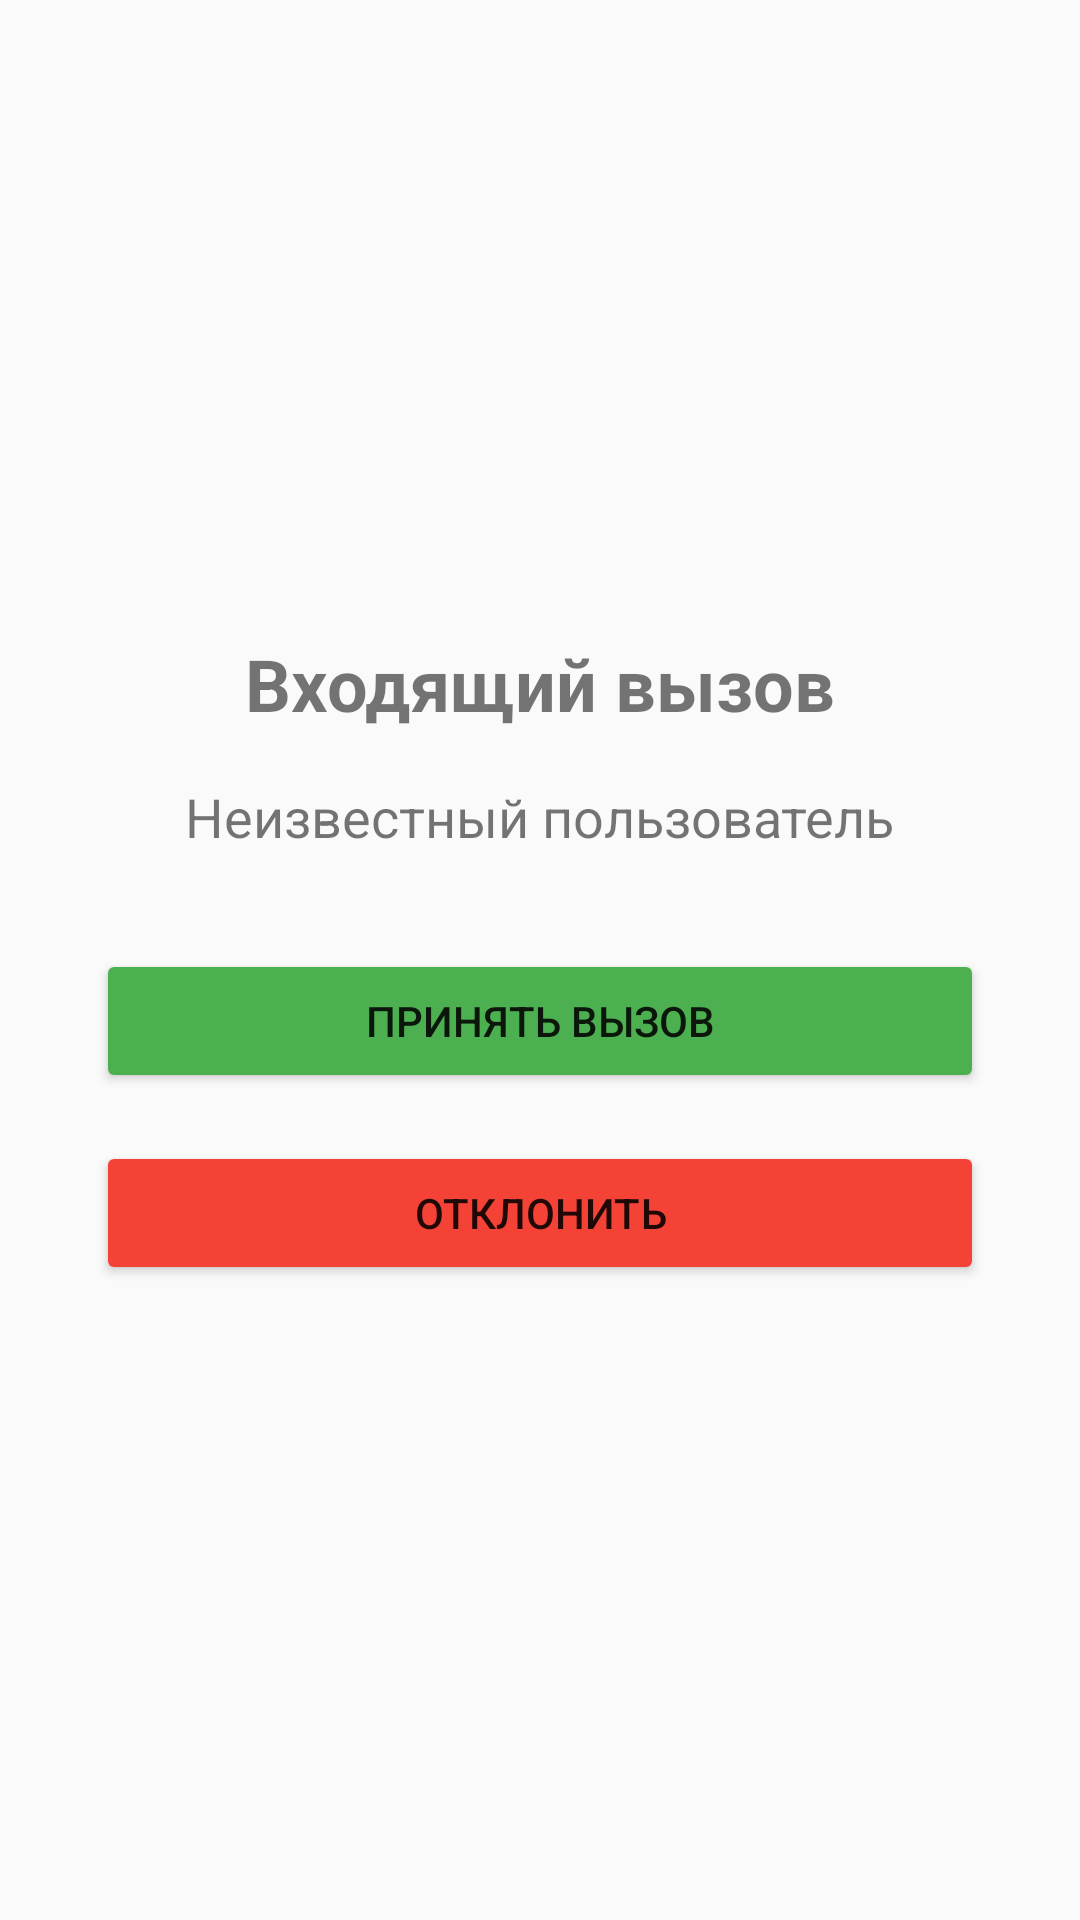

Produce the Android XML layout that renders to this screen, including the resource entries it uses.
<!-- AndroidManifest.xml: application theme Theme.SeeForMe -->
<!-- res/layout/activity_accept_call.xml -->
<?xml version="1.0" encoding="utf-8"?>
<androidx.constraintlayout.widget.ConstraintLayout xmlns:android="http://schemas.android.com/apk/res/android"
    xmlns:app="http://schemas.android.com/apk/res-auto"
    xmlns:tools="http://schemas.android.com/tools"
    android:layout_width="match_parent"
    android:layout_height="match_parent"
    tools:context=".AcceptCallActivity">

    <TextView
        android:id="@+id/text_incoming_call"
        android:layout_width="wrap_content"
        android:layout_height="wrap_content"
        android:text="Входящий вызов"
        android:textSize="24sp"
        android:textStyle="bold"
        app:layout_constraintBottom_toTopOf="@+id/text_caller_info"
        app:layout_constraintEnd_toEndOf="parent"
        app:layout_constraintStart_toStartOf="parent"
        app:layout_constraintTop_toTopOf="parent"
        app:layout_constraintVertical_chainStyle="packed" />

    <TextView
        android:id="@+id/text_caller_info"
        android:layout_width="wrap_content"
        android:layout_height="wrap_content"
        android:layout_marginTop="16dp"
        android:text="Неизвестный пользователь"
        android:textSize="18sp"
        app:layout_constraintBottom_toTopOf="@+id/btn_accept_call"
        app:layout_constraintEnd_toEndOf="parent"
        app:layout_constraintStart_toStartOf="parent"
        app:layout_constraintTop_toBottomOf="@+id/text_incoming_call" />

    <Button
        android:id="@+id/btn_accept_call"
        android:layout_width="0dp"
        android:layout_height="wrap_content"
        android:layout_marginStart="32dp"
        android:layout_marginTop="32dp"
        android:layout_marginEnd="32dp"
        android:text="Принять вызов"
        android:backgroundTint="#4CAF50"
        app:layout_constraintBottom_toTopOf="@+id/btn_decline_call"
        app:layout_constraintEnd_toEndOf="parent"
        app:layout_constraintStart_toStartOf="parent"
        app:layout_constraintTop_toBottomOf="@+id/text_caller_info" />

    <Button
        android:id="@+id/btn_decline_call"
        android:layout_width="0dp"
        android:layout_height="wrap_content"
        android:layout_marginStart="32dp"
        android:layout_marginTop="16dp"
        android:layout_marginEnd="32dp"
        android:text="Отклонить"
        android:backgroundTint="#F44336"
        app:layout_constraintBottom_toBottomOf="parent"
        app:layout_constraintEnd_toEndOf="parent"
        app:layout_constraintStart_toStartOf="parent"
        app:layout_constraintTop_toBottomOf="@+id/btn_accept_call" />

</androidx.constraintlayout.widget.ConstraintLayout>
<!-- resources referenced by this layout -->
<resources>
  <style name="Theme.SeeForMe" parent="android:Theme.Material.Light.NoActionBar" />
</resources>
